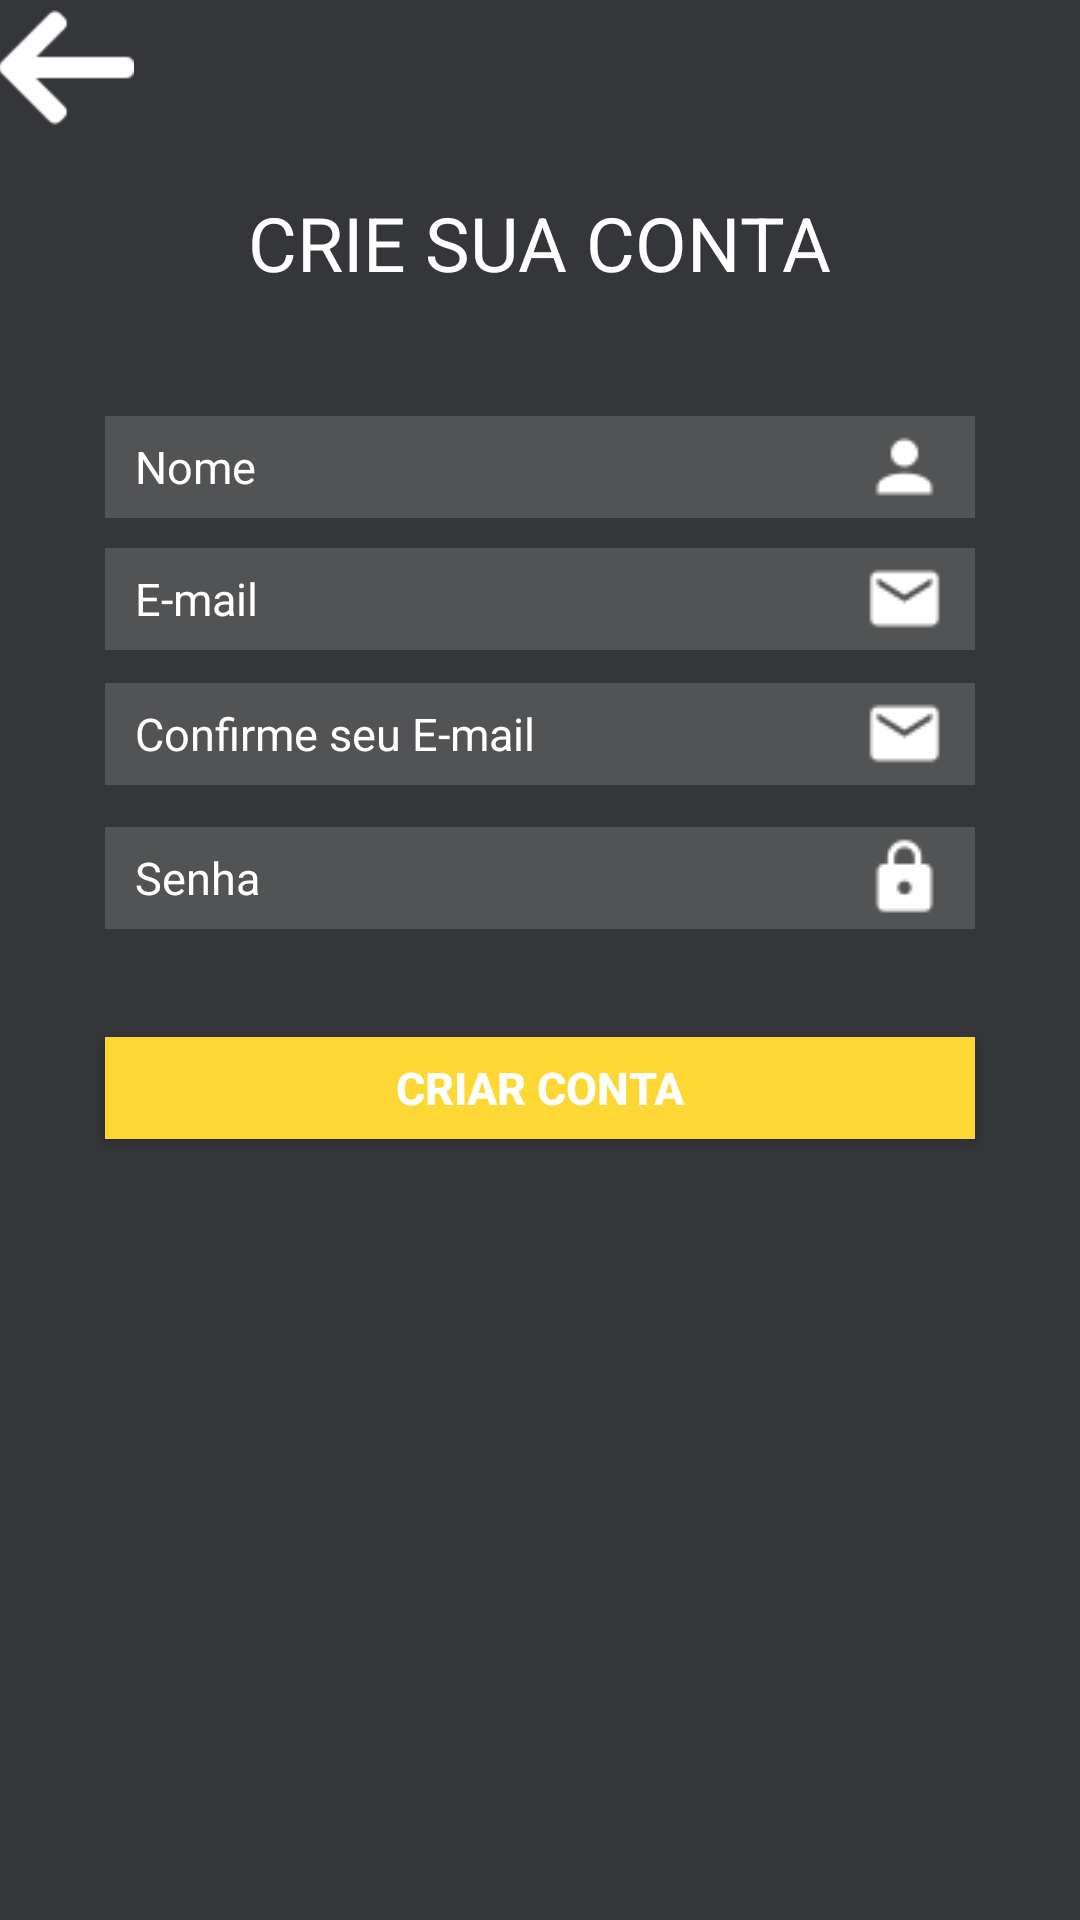

The Android layout XML behind this screen, and the referenced resources:
<!-- AndroidManifest.xml: application theme AppTheme -->
<!-- res/layout/activity_crie_sua_conta.xml -->
<?xml version="1.0" encoding="utf-8"?>
<RelativeLayout xmlns:android="http://schemas.android.com/apk/res/android"
    xmlns:tools="http://schemas.android.com/tools"
    android:layout_width="match_parent"
    android:layout_height="match_parent"
    android:background="#34363A"
    android:paddingBottom="@dimen/activity_vertical_margin"
    android:paddingLeft="@dimen/activity_horizontal_margin"
    android:paddingRight="@dimen/activity_horizontal_margin"
    android:paddingTop="@dimen/activity_vertical_margin"
    tools:context="com.thunder.example.thunder.CrieSuaConta">


    <ImageButton
        android:id="@+id/backButton"
        android:layout_width="45dp"
        android:layout_height="45dp"
        android:layout_alignParentLeft="true"
        android:layout_alignParentStart="true"
        android:layout_alignParentTop="true"
        android:background="#00ffffff"
        android:scaleType="fitCenter"
        android:src="@drawable/arrowleft" />

    <EditText
        android:id="@+id/personPassword"
        android:layout_width="290dp"
        android:layout_height="34dp"
        android:layout_alignLeft="@+id/confirmEmail"
        android:layout_alignStart="@+id/confirmEmail"
        android:layout_below="@+id/confirmEmail"
        android:layout_marginTop="14dp"
        android:layout_toEndOf="@+id/backButton"
        android:layout_toRightOf="@+id/backButton"
        android:background="#af616161"
        android:drawableRight="@drawable/ic_lock_white_18dp"
        android:ems="10"
        android:hint="Senha"
        android:inputType="textPassword"
        android:paddingLeft="10dp"
        android:paddingRight="10dp"
        android:textColor="#ffffff"
        android:textColorHint="#FFFFFF"
        android:textSize="15dp" />

    <EditText
        android:id="@+id/personName"
        android:layout_width="290dp"
        android:layout_height="34dp"
        android:layout_below="@+id/crieSuaContaText"
        android:layout_centerHorizontal="true"
        android:layout_marginTop="41dp"
        android:background="#af616161"
        android:drawableRight="@drawable/ic_account_white_18dp"
        android:ems="10"
        android:hint="Nome"
        android:inputType="textPersonName"
        android:paddingLeft="10dp"
        android:paddingRight="10dp"
        android:textColor="#ffffff"
        android:textColorHint="#FFFFFF"
        android:textSize="15dp" />

    <EditText
        android:id="@+id/firstPersonEmail"
        android:layout_width="290dp"
        android:layout_height="34dp"
        android:layout_alignLeft="@+id/personName"
        android:layout_alignStart="@+id/personName"
        android:layout_below="@+id/personName"
        android:layout_marginTop="10dp"
        android:background="#af616161"
        android:drawableRight="@drawable/ic_email_white_18dp"
        android:ems="10"
        android:hint="E-mail"
        android:inputType="textEmailAddress"
        android:paddingLeft="10dp"
        android:paddingRight="10dp"
        android:textColor="#ffffff"
        android:textColorHint="#FFFFFF"
        android:textSize="15dp" />

    <TextView
        android:id="@+id/crieSuaContaText"
        android:layout_width="wrap_content"
        android:layout_height="wrap_content"
        android:layout_below="@+id/backButton"
        android:layout_centerHorizontal="true"
        android:layout_marginTop="19dp"
        android:text="CRIE SUA CONTA"
        android:textAppearance="?android:attr/textAppearanceLarge"
        android:textColor="#ffffff"
        android:textSize="25dp" />

    <EditText
        android:id="@+id/confirmEmail"
        android:layout_width="290dp"
        android:layout_height="34dp"
        android:layout_alignLeft="@+id/firstPersonEmail"
        android:layout_alignStart="@+id/firstPersonEmail"
        android:layout_below="@+id/firstPersonEmail"
        android:layout_marginTop="11dp"
        android:background="#af616161"
        android:drawableRight="@drawable/ic_email_white_18dp"
        android:ems="10"
        android:hint="Confirme seu E-mail"
        android:inputType="textEmailAddress"
        android:paddingLeft="10dp"
        android:paddingRight="10dp"
        android:textColor="#ffffff"
        android:textColorHint="#FFFFFF"
        android:textSize="15dp" />


    <Button
        android:id="@+id/buttonConfirmaCadastro"
        android:layout_width="290dp"
        android:layout_height="34dp"
        android:layout_below="@+id/personPassword"
        android:layout_centerHorizontal="true"
        android:layout_marginTop="36dp"
        android:background="#FDD835"
        android:text="CRIAR CONTA"
        android:textColor="#ffffff"
        android:textSize="15dp"
        android:textStyle="bold" />

</RelativeLayout>
<!-- resources referenced by this layout -->
<resources>
  <!-- drawable arrowleft: png bitmap (drawable, 640 bytes) -->
  <!-- drawable ic_account_white_18dp: png bitmap (drawable, 588 bytes) -->
  <!-- drawable ic_email_white_18dp: png bitmap (drawable, 633 bytes) -->
  <!-- drawable ic_lock_white_18dp: png bitmap (drawable, 643 bytes) -->
  <style name="AppTheme" parent="Theme.AppCompat.Light.DarkActionBar">
          
          <item name="colorPrimary">@color/colorPrimary</item>
          <item name="colorPrimaryDark">@color/colorPrimaryDark</item>
          <item name="colorAccent">@color/colorAccent</item>
      </style>
  <!-- not gathered from this repository: default colours our renderer supplied (Android Studio template values) -->
  <color name="colorPrimary">#FF6200EE</color>
  <color name="colorPrimaryDark">#FF3700B3</color>
  <color name="colorAccent">#FF03DAC5</color>
</resources>
